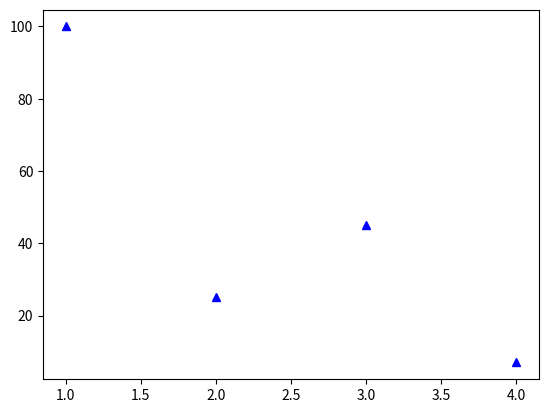

The script that saved this image:
#test usato per sperimentare con mathplotlib

import matplotlib.pyplot as plt


plt.plot([(i + 1) for i in range(4)], [100,25,45, 7], "b^")
plt.show()
